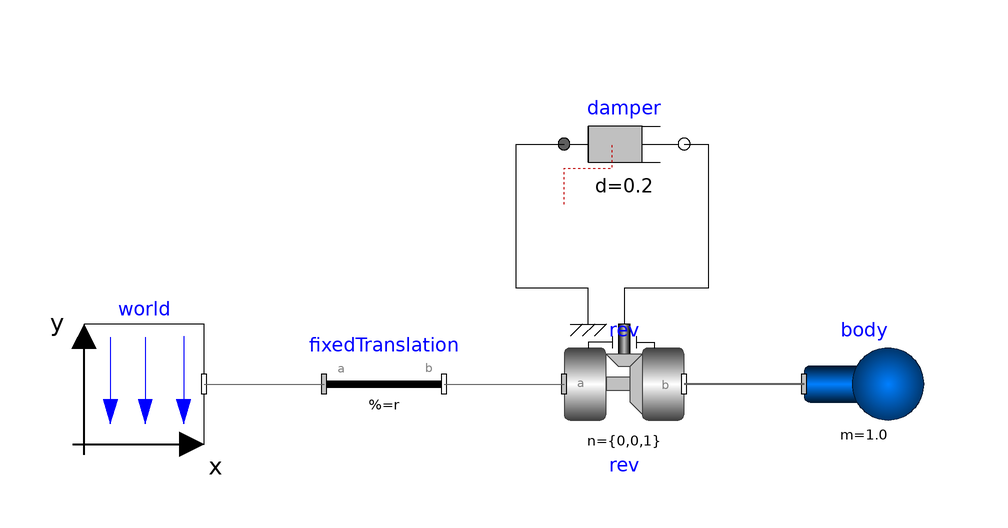

This picture is the connection diagram that the Modelica source below describes through its graphical annotations.

model RevoluteJoint_withAngleConstraints_omedit
    inner Modelica.Mechanics.MultiBody.World world(gravityType = Modelica.Mechanics.MultiBody.Types.GravityTypes.UniformGravity) annotation(
    Placement(visible = true, transformation(extent = {{-100, 0}, {-80, 20}}, rotation = 0)));
    Modelica.Mechanics.MultiBody.Parts.Body body(m = 1.0, r_CM = {0.5, 0, 0}) annotation(
    Placement(visible = true, transformation(extent = {{20, 0}, {40, 20}}, rotation = 0)));
    Modelica.Mechanics.Rotational.Components.Damper damper(d = 0.2) annotation(
    Placement(visible = true, transformation(extent = {{-20, 40}, {0, 60}}, rotation = 0)));
    Modelica.Mechanics.MultiBody.Joints.Revolute rev(animation = true,n = {0, 0, 1}, phi(fixed = true, start = 0.174533), useAxisFlange = true, w(fixed = true)) annotation(
    Placement(visible = true, transformation(extent = {{-20, 0}, {0, 20}}, rotation = 0)));
    Modelica.Mechanics.MultiBody.Parts.FixedTranslation fixedTranslation(animation = true, r = {1, 0, 0}, width = 0.02)  annotation(
    Placement(visible = true, transformation(origin = {-50, 10}, extent = {{-10, -10}, {10, 10}}, rotation = 0)));
equation
    connect(damper.flange_b, rev.axis) annotation(
    Line(points = {{0, 50}, {4, 50}, {4, 26}, {-10, 26}, {-10, 20}}));
    connect(rev.support, damper.flange_a) annotation(
    Line(points = {{-16, 20}, {-16, 26}, {-28, 26}, {-28, 50}, {-20, 50}}));
    connect(body.frame_a, rev.frame_b) annotation(
    Line(points = {{20, 10}, {0, 10}}, color = {95, 95, 95}, thickness = 0.5));
    connect(world.frame_b, fixedTranslation.frame_a) annotation(
    Line(points = {{-80, 10}, {-60, 10}}, color = {95, 95, 95}));
    connect(fixedTranslation.frame_b, rev.frame_a) annotation(
    Line(points = {{-40, 10}, {-20, 10}}, color = {95, 95, 95}));

annotation(
    Diagram(coordinateSystem(extent = {{-100, -100}, {200, 100}})),
    uses(Modelica(version = "3.2.2")));
end RevoluteJoint_withAngleConstraints_omedit;